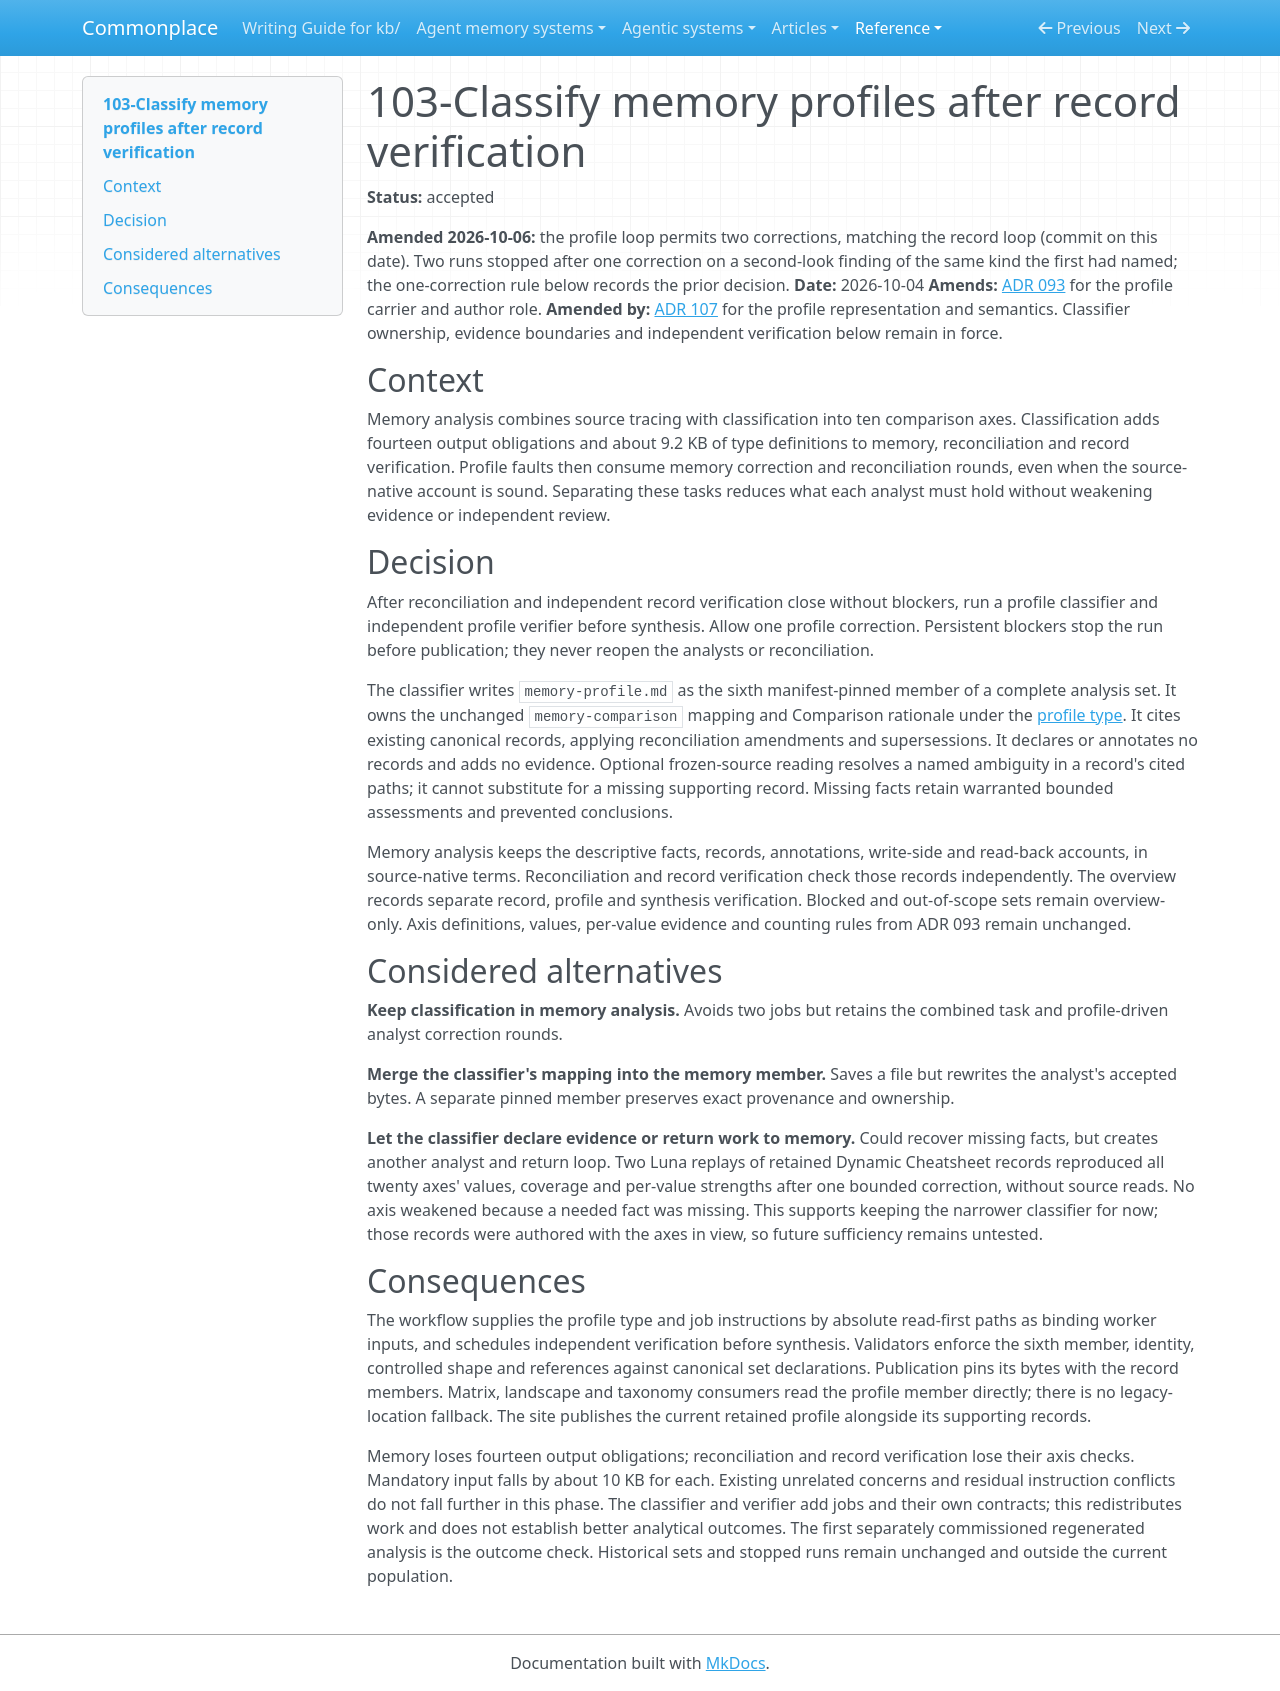

repository: zby/commonplace · page: reference/adr/103-classify-memory-profiles-after-record-verification/index.html · generator: mkdocs

---
description: Separate source-native memory tracing from comparison classification, with a pinned profile member and independent verification after records close
type: reference/types/adr.md
status: accepted
---

# 103-Classify memory profiles after record verification

**Status:** accepted

**Amended 2026-10-06:** the profile loop permits two corrections, matching the record loop (commit on this date). Two runs stopped after one correction on a second-look finding of the same kind the first had named; the one-correction rule below records the prior decision.
**Date:** 2026-10-04
**Amends:** [ADR 093](./093-memory-comparisons-keep-evidence-per-value.md) for the profile carrier and author role.
**Amended by:** [ADR 107](./107-classify-memory-by-scoped-findings.md) for the profile representation and semantics. Classifier ownership, evidence boundaries and independent verification below remain in force.

## Context

Memory analysis combines source tracing with classification into ten comparison
axes. Classification adds fourteen output obligations and about 9.2 KB of type
definitions to memory, reconciliation and record verification. Profile faults
then consume memory correction and reconciliation rounds, even when the
source-native account is sound. Separating these tasks reduces what each
analyst must hold without weakening evidence or independent review.

## Decision

After reconciliation and independent record verification close without blockers,
run a profile classifier and independent profile verifier before synthesis.
Allow one profile correction. Persistent blockers stop the run before publication;
they never reopen the analysts or reconciliation.

The classifier writes `memory-profile.md` as the sixth manifest-pinned member
of a complete analysis set. It owns the unchanged `memory-comparison` mapping
and Comparison rationale under the [profile type](../../agentic-system-analyses/types/agentic-system-memory-profile.md).
It cites existing canonical records, applying reconciliation amendments and
supersessions. It declares or annotates no records and adds no evidence.
Optional frozen-source reading resolves a named ambiguity in a record's cited
paths; it cannot substitute for a missing supporting record. Missing facts
retain warranted bounded assessments and prevented conclusions.

Memory analysis keeps the descriptive facts, records, annotations, write-side
and read-back accounts, in source-native terms. Reconciliation and record
verification check those records independently. The overview records separate
record, profile and synthesis verification. Blocked and out-of-scope sets remain
overview-only. Axis definitions, values, per-value evidence and counting rules
from ADR 093 remain unchanged.

## Considered alternatives

**Keep classification in memory analysis.** Avoids two jobs but retains the
combined task and profile-driven analyst correction rounds.

**Merge the classifier's mapping into the memory member.** Saves a file but
rewrites the analyst's accepted bytes. A separate pinned member preserves exact
provenance and ownership.

**Let the classifier declare evidence or return work to memory.** Could recover
missing facts, but creates another analyst and return loop. Two Luna replays of
retained Dynamic Cheatsheet records reproduced all twenty axes' values,
coverage and per-value strengths after one bounded correction, without source
reads. No axis weakened because a needed fact was missing. This supports keeping
the narrower classifier for now; those records were authored with the axes in
view, so future sufficiency remains untested.

## Consequences

The workflow supplies the profile type and job instructions by absolute
read-first paths as binding worker inputs, and schedules independent verification
before synthesis. Validators enforce the sixth member, identity, controlled
shape and references against canonical set declarations. Publication pins its
bytes with the record members. Matrix, landscape and taxonomy consumers read
the profile member directly; there is no legacy-location fallback. The site
publishes the current retained profile alongside its supporting records.

Memory loses fourteen output obligations; reconciliation and record verification
lose their axis checks. Mandatory input falls by about 10 KB for each. Existing
unrelated concerns and residual instruction conflicts do not fall further in
this phase. The classifier and verifier add jobs and their own contracts; this
redistributes work and does not establish better analytical outcomes. The first
separately commissioned regenerated analysis is the outcome check. Historical
sets and stopped runs remain unchanged and outside the current population.
